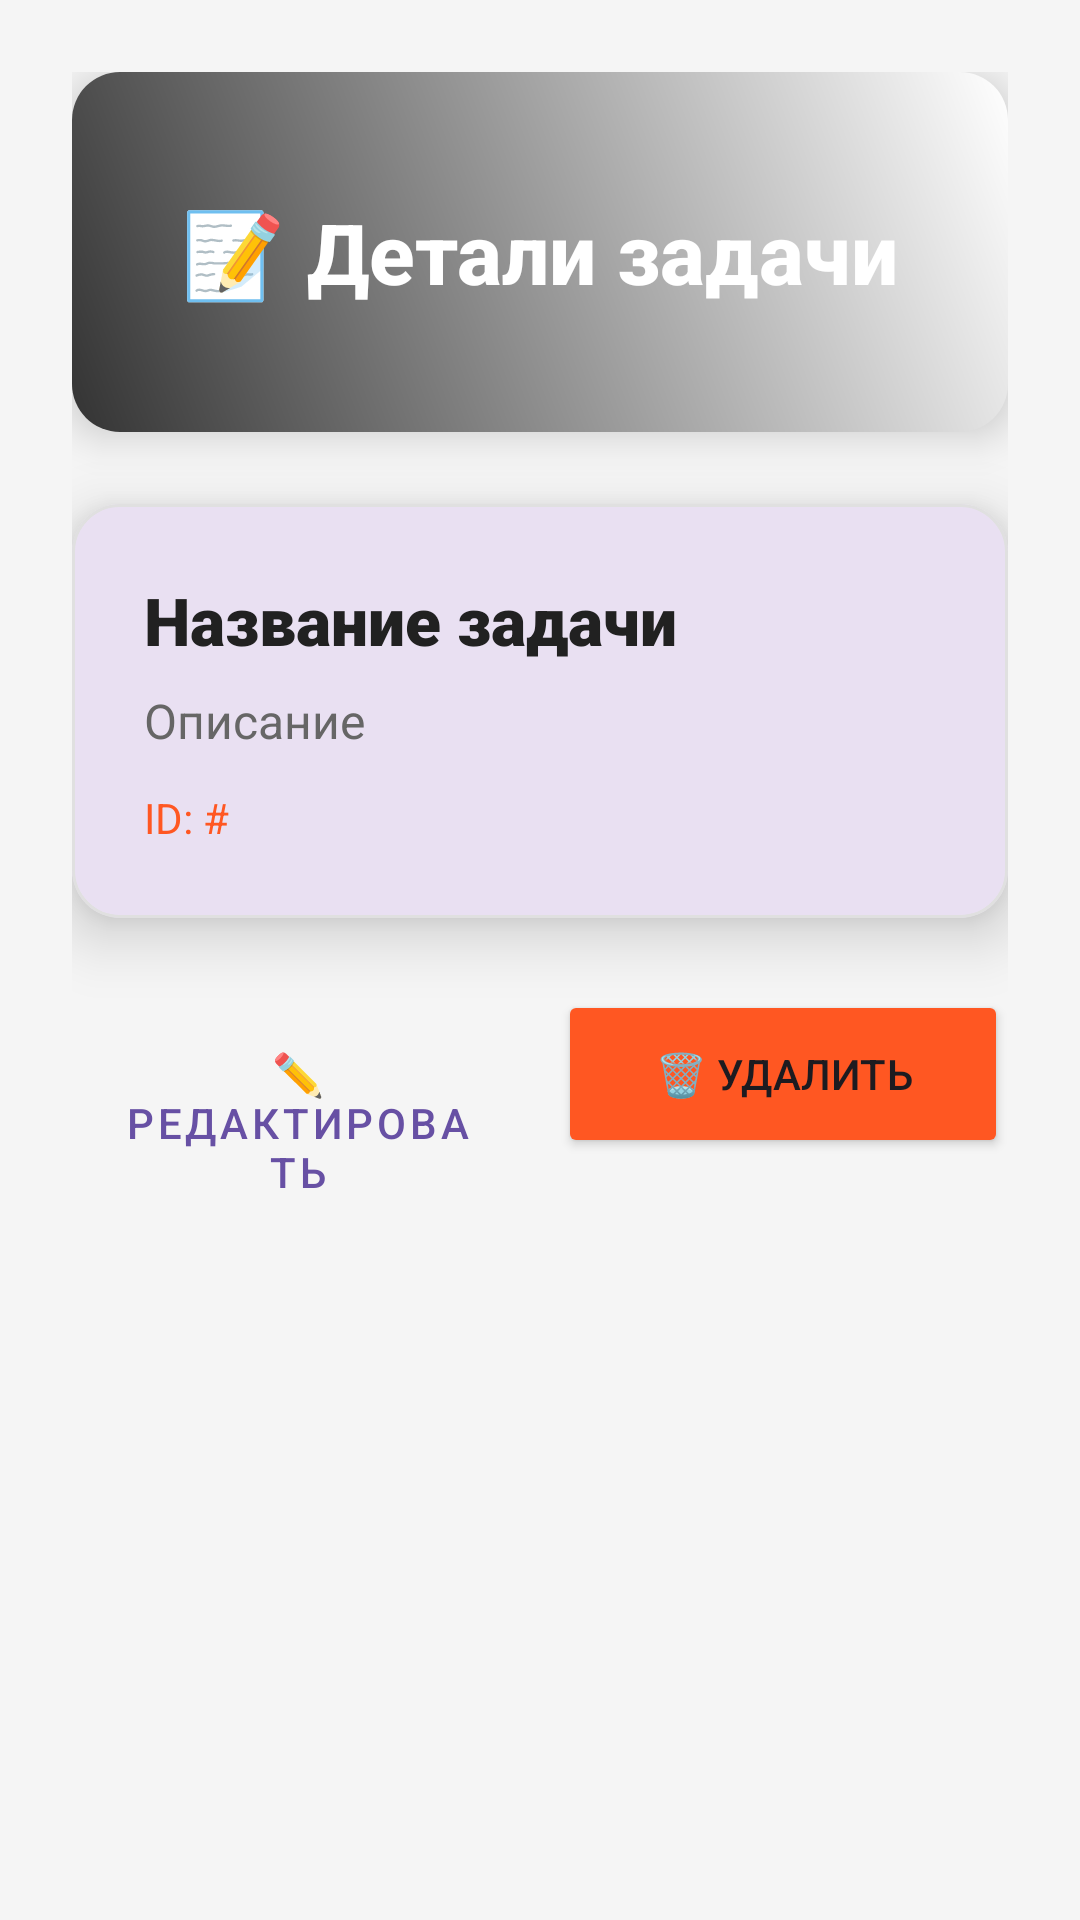

Reconstruct the res/layout file that produces this screen, plus the resources it refers to.
<!-- AndroidManifest.xml: application theme Theme.MyApplicationETC -->
<!-- res/layout/activity_details.xml -->
<?xml version="1.0" encoding="utf-8"?>
<LinearLayout xmlns:android="http://schemas.android.com/apk/res/android"
    xmlns:app="http://schemas.android.com/apk/res-auto"
    android:layout_width="match_parent"
    android:layout_height="match_parent"
    android:orientation="vertical"
    android:padding="24dp"
    android:background="#F5F5F5">

    <LinearLayout
        android:background="@drawable/gradient_header"
        android:layout_width="match_parent"
        android:layout_height="120dp"
        android:orientation="vertical"
        android:gravity="center"
        android:elevation="8dp">
        <TextView
            android:layout_width="wrap_content"
            android:layout_height="wrap_content"
            android:text="@string/ad_taskDetails"
            android:textSize="28sp"
            android:textColor="#FFFFFF"
            android:textStyle="bold"
            android:fontFamily="sans-serif-medium"/>
    </LinearLayout>

    <com.google.android.material.card.MaterialCardView
        android:layout_width="match_parent"
        android:layout_height="wrap_content"
        android:layout_marginTop="24dp"
        app:cardCornerRadius="16dp"
        app:cardElevation="12dp"
        app:strokeColor="#E0E0E0"
        app:strokeWidth="1dp">

        <LinearLayout
            android:orientation="vertical"
            android:layout_width="match_parent"
            android:layout_height="wrap_content"
            android:padding="24dp">

            <TextView
                android:id="@+id/tvTaskTitle"
                android:layout_width="match_parent"
                android:layout_height="wrap_content"
                android:text="@string/ad_taskName"
                android:textSize="22sp"
                android:textStyle="bold"
                android:textColor="#212121"
                android:fontFamily="sans-serif-black"/>

            <TextView
                android:id="@+id/tvTaskDesc"
                android:layout_width="match_parent"
                android:layout_height="wrap_content"
                android:text="@string/ad_taskDescription"
                android:textSize="16sp"
                android:textColor="#666666"
                android:layout_marginTop="8dp"
                android:lineSpacingExtra="4dp"/>

            <TextView
                android:id="@+id/tvTaskId"
                android:layout_width="wrap_content"
                android:layout_height="wrap_content"
                android:text="@string/ad_taskID"
                android:textSize="14sp"
                android:textColor="#FF5722"
                android:layout_marginTop="12dp"/>
        </LinearLayout>
    </com.google.android.material.card.MaterialCardView>

    <LinearLayout
        android:layout_width="match_parent"
        android:layout_height="78dp"
        android:layout_marginTop="24dp"
        android:orientation="horizontal">

        <Button
            android:id="@+id/btnEditTask"
            style="@style/Widget.MaterialComponents.Button.OutlinedButton"
            android:layout_width="0dp"
            android:layout_height="56dp"
            android:layout_marginEnd="12dp"
            android:layout_weight="1"
            android:text="@string/ad_taskEdit"
            app:strokeColor="#4CAF50" />

        <Button
            android:id="@+id/btnDeleteTask"
            android:layout_width="0dp"
            android:layout_height="56dp"
            android:layout_weight="1"
            android:backgroundTint="#FF5722"
            android:text="@string/ad_taskDelete" />
    </LinearLayout>
</LinearLayout>
<!-- resources referenced by this layout -->
<resources>
  <!-- drawable gradient_header (drawable) -->
  <?xml version="1.0" encoding="utf-8"?>
  <shape xmlns:android="http://schemas.android.com/apk/res/android">
      <gradient android:startColor="@color/grey" android:endColor="@color/white"
          android:angle="45"/>
      <corners android:radius="16dp"/>
  </shape>
  <string name="ad_taskDelete">🗑️ Удалить</string>
  <string name="ad_taskDescription">Описание</string>
  <string name="ad_taskDetails">📝 Детали задачи</string>
  <string name="ad_taskEdit">✏️ Редактировать</string>
  <string name="ad_taskID">ID: #</string>
  <string name="ad_taskName">Название задачи</string>
  <style name="Theme.MyApplicationETC" parent="Base.Theme.MyApplicationETC" />
  <color name="grey">#FF333333</color>
  <color name="white">#FFFFFFFF</color>
  <style name="Base.Theme.MyApplicationETC" parent="Theme.Material3.DayNight.NoActionBar">
          
          
      </style>
</resources>
